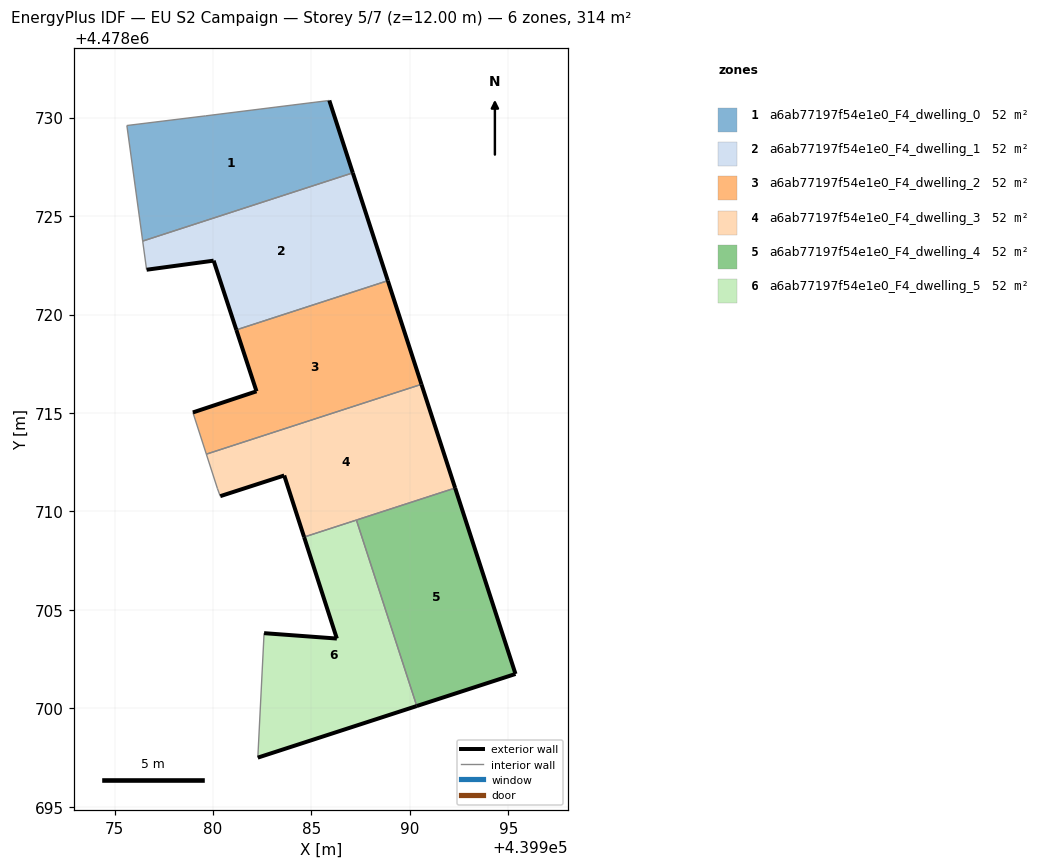
=== STOREY PLAN SPEC (per zone: floor XY polygon, exterior-wall plan segments, windows/doors) ===
zone 1: a6ab77197f54e1e0_F4_dwelling_0  (52.3 m²)
  floor: (439987.10, 4478727.19) (439985.91, 4478730.87) (439979.63, 4478730.09) (439975.63, 4478729.60) (439976.43, 4478723.73)
  exterior wall: (439985.91, 4478730.87) – (439987.10, 4478727.19)  [3.9 m]
  interior walls: 4
zone 2: a6ab77197f54e1e0_F4_dwelling_1  (52.3 m²)
  floor: (439988.88, 4478721.72) (439987.10, 4478727.19) (439976.43, 4478723.73) (439976.63, 4478722.27) (439980.03, 4478722.74) (439981.19, 4478719.22)
  exterior wall: (439987.10, 4478727.19) – (439988.88, 4478721.72)  [5.8 m]
  exterior wall: (439981.19, 4478719.22) – (439980.03, 4478722.74)  [3.7 m]
  exterior wall: (439980.03, 4478722.74) – (439976.63, 4478722.27)  [3.4 m]
  interior walls: 3
zone 3: a6ab77197f54e1e0_F4_dwelling_2  (52.3 m²)
  floor: (439990.59, 4478716.46) (439988.88, 4478721.72) (439981.19, 4478719.22) (439982.21, 4478716.10) (439978.98, 4478715.03) (439979.66, 4478712.91)
  exterior wall: (439988.88, 4478721.72) – (439990.59, 4478716.46)  [5.5 m]
  exterior wall: (439978.98, 4478715.03) – (439982.21, 4478716.10)  [3.4 m]
  exterior wall: (439982.21, 4478716.10) – (439981.19, 4478719.22)  [3.3 m]
  interior walls: 3
zone 4: a6ab77197f54e1e0_F4_dwelling_3  (52.3 m²)
  floor: (439992.30, 4478711.19) (439990.59, 4478716.46) (439979.66, 4478712.91) (439980.23, 4478711.16) (439980.37, 4478710.78) (439983.62, 4478711.83) (439984.63, 4478708.70)
  exterior wall: (439990.59, 4478716.46) – (439992.30, 4478711.19)  [5.5 m]
  exterior wall: (439984.63, 4478708.70) – (439983.62, 4478711.83)  [3.3 m]
  exterior wall: (439983.62, 4478711.83) – (439980.37, 4478710.78)  [3.4 m]
  interior walls: 5
zone 5: a6ab77197f54e1e0_F4_dwelling_4  (52.3 m²)
  floor: (439995.36, 4478701.75) (439992.30, 4478711.19) (439987.28, 4478709.56) (439990.35, 4478700.12)
  exterior wall: (439995.36, 4478701.75) – (439990.35, 4478700.12)  [5.3 m]
  exterior wall: (439992.30, 4478711.19) – (439995.36, 4478701.75)  [9.9 m]
  interior walls: 2
zone 6: a6ab77197f54e1e0_F4_dwelling_5  (52.3 m²)
  floor: (439990.35, 4478700.12) (439987.28, 4478709.56) (439984.63, 4478708.70) (439986.29, 4478703.55) (439982.59, 4478703.82) (439982.28, 4478697.50)
  exterior wall: (439982.59, 4478703.82) – (439986.29, 4478703.55)  [3.7 m]
  exterior wall: (439986.29, 4478703.55) – (439984.63, 4478708.70)  [5.4 m]
  exterior wall: (439990.35, 4478700.12) – (439982.28, 4478697.50)  [8.5 m]
  interior walls: 3

=== DERIVED (storey summary) ===
Building: EU S2 Campaign
Storey: 5 of 7  (floor level z = 12.00 m)
Storey gross floor area: 313.9 m²
Zones on this storey: 6
  - a6ab77197f54e1e0_F4_dwelling_0: floor 52.3 m²; exterior wall 3.9 m (11.6 m²); WWR 0.0%
  - a6ab77197f54e1e0_F4_dwelling_1: floor 52.3 m²; exterior wall 12.9 m (38.7 m²); WWR 0.0%
  - a6ab77197f54e1e0_F4_dwelling_2: floor 52.3 m²; exterior wall 12.2 m (36.7 m²); WWR 0.0%
  - a6ab77197f54e1e0_F4_dwelling_3: floor 52.3 m²; exterior wall 12.2 m (36.7 m²); WWR 0.0%
  - a6ab77197f54e1e0_F4_dwelling_4: floor 52.3 m²; exterior wall 15.2 m (45.6 m²); WWR 0.0%
  - a6ab77197f54e1e0_F4_dwelling_5: floor 52.3 m²; exterior wall 17.6 m (52.8 m²); WWR 0.0%
Zone adjacency (shared interzone walls):
  - a6ab77197f54e1e0_F4_dwelling_0 ↔ a6ab77197f54e1e0_F4_dwelling_1
  - a6ab77197f54e1e0_F4_dwelling_1 ↔ a6ab77197f54e1e0_F4_dwelling_2
  - a6ab77197f54e1e0_F4_dwelling_2 ↔ a6ab77197f54e1e0_F4_dwelling_3
  - a6ab77197f54e1e0_F4_dwelling_3 ↔ a6ab77197f54e1e0_F4_dwelling_4
  - a6ab77197f54e1e0_F4_dwelling_3 ↔ a6ab77197f54e1e0_F4_dwelling_5
  - a6ab77197f54e1e0_F4_dwelling_4 ↔ a6ab77197f54e1e0_F4_dwelling_5